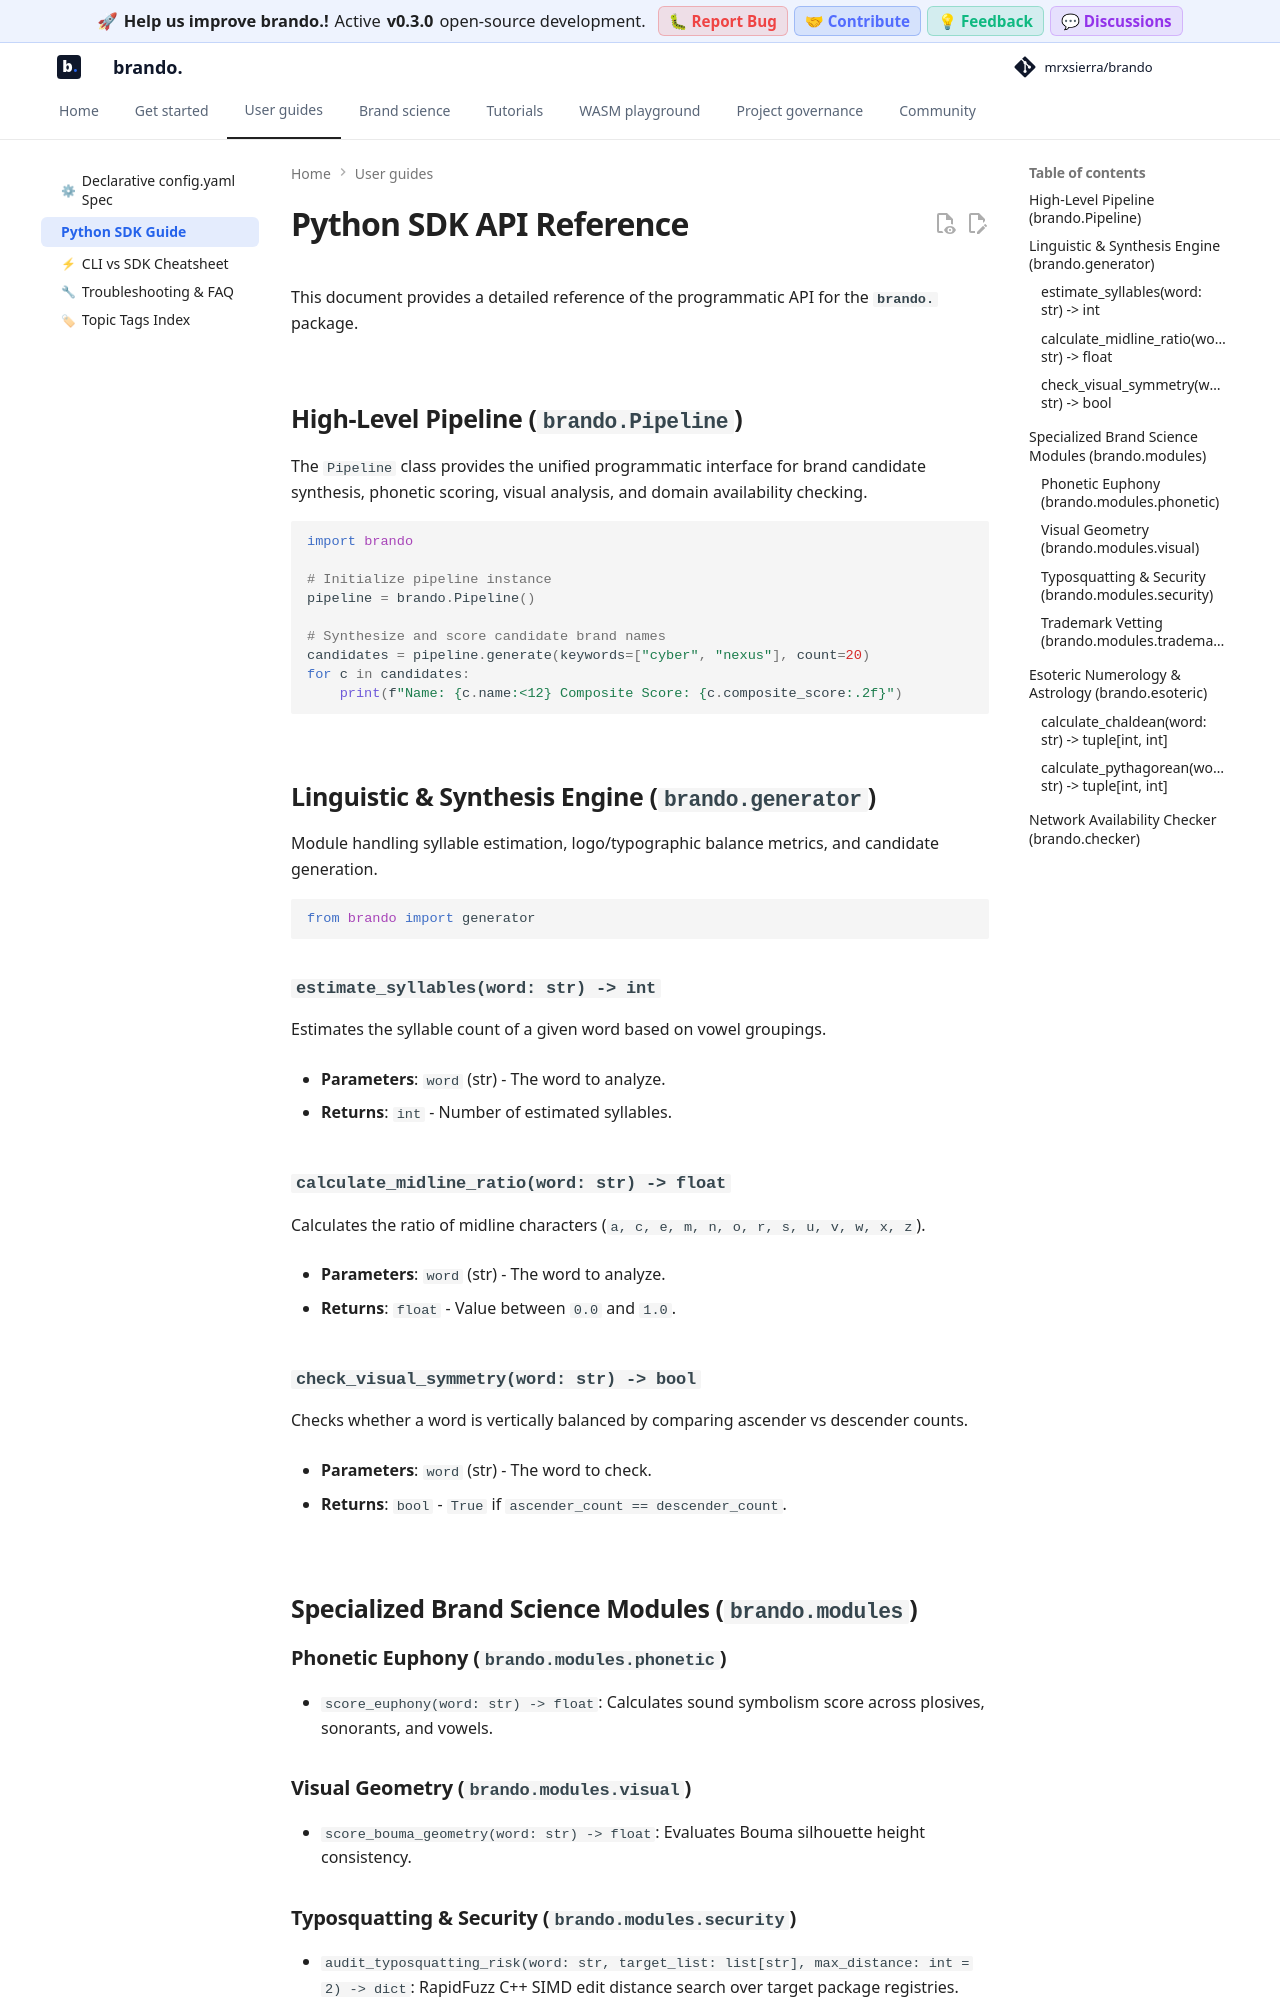

repository: mrxsierra/brando · page: latest/user_guides/python_sdk_guide/index.html · generator: mkdocs

# Python SDK API Reference

This document provides a detailed reference of the programmatic API for the **`brando.`** package.

---

## High-Level Pipeline (`brando.Pipeline`)

The `Pipeline` class provides the unified programmatic interface for brand candidate synthesis, phonetic scoring, visual analysis, and domain availability checking.

```python
import brando

# Initialize pipeline instance
pipeline = brando.Pipeline()

# Synthesize and score candidate brand names
candidates = pipeline.generate(keywords=["cyber", "nexus"], count=20)
for c in candidates:
    print(f"Name: {c.name:<12} Composite Score: {c.composite_score:.2f}")
```

---

## Linguistic & Synthesis Engine (`brando.generator`)

Module handling syllable estimation, logo/typographic balance metrics, and candidate generation.

```python
from brando import generator
```

### `estimate_syllables(word: str) -> int`
Estimates the syllable count of a given word based on vowel groupings.

- **Parameters**: `word` (str) - The word to analyze.

- **Returns**: `int` - Number of estimated syllables.

### `calculate_midline_ratio(word: str) -> float`
Calculates the ratio of midline characters (`a, c, e, m, n, o, r, s, u, v, w, x, z`).

- **Parameters**: `word` (str) - The word to analyze.

- **Returns**: `float` - Value between `0.0` and `1.0`.

### `check_visual_symmetry(word: str) -> bool`
Checks whether a word is vertically balanced by comparing ascender vs descender counts.

- **Parameters**: `word` (str) - The word to check.

- **Returns**: `bool` - `True` if `ascender_count == descender_count`.

---

## Specialized Brand Science Modules (`brando.modules`)

### Phonetic Euphony (`brando.modules.phonetic`)

- `score_euphony(word: str) -> float`: Calculates sound symbolism score across plosives, sonorants, and vowels.

### Visual Geometry (`brando.modules.visual`)

- `score_bouma_geometry(word: str) -> float`: Evaluates Bouma silhouette height consistency.
